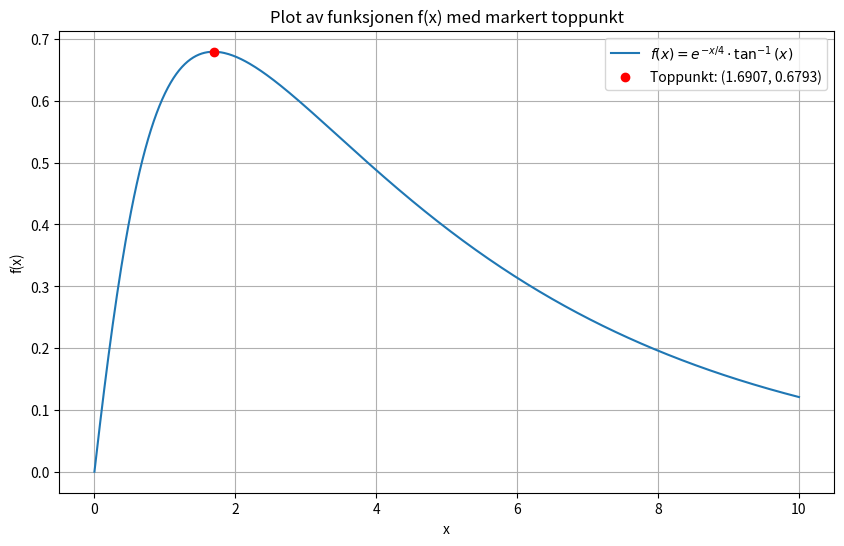

Source code (Python):
import numpy as np
import matplotlib.pyplot as plt
from scipy.optimize import fsolve

# 1. Definer funksjonen f(x)
def f(x):
    return np.exp(-x/4) * np.arctan(x)

# 2. Definer den deriverte likningen (den vi skal finne nullpunktet til)
# Fra oppgaven: tan⁻¹(x) - 4/(x² + 1) = 0
def derivative_eq(x):
    return np.arctan(x) - 4/(x**2 + 1)

# 3. Finn toppunktet numerisk
# Vi ser på grafen (eller gjetter) at x er rundt 1-2
x_topp = fsolve(derivative_eq, 1.5)[0]
y_topp = f(x_topp)

print(f"Toppunktet er i x = {x_topp:.6f}")
print(f"Funksjonsverdien i toppunktet er y = {y_topp:.6f}")

# 4. Plotting
x_vals = np.linspace(0, 10, 500)
y_vals = f(x_vals)

plt.figure(figsize=(10, 6))
plt.plot(x_vals, y_vals, label='$f(x) = e^{-x/4} \\cdot \\tan^{-1}(x)$')
plt.plot(x_topp, y_topp, 'ro', label=f'Toppunkt: ({x_topp:.4f}, {y_topp:.4f})')

plt.title('Plot av funksjonen f(x) med markert toppunkt')
plt.xlabel('x')
plt.ylabel('f(x)')
plt.grid(True)
plt.legend()
plt.show()
